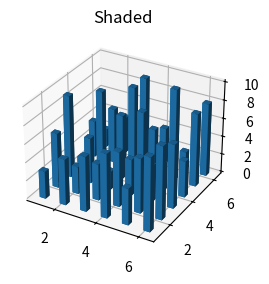

Here is the Python script that generated this plot:
import random
import matplotlib.pyplot as plt
import numpy

amount_rows = 200


def create_random_dice_data():
    dice_numbers = [[random.randint(1, 6) for i in range(2)] for j in range(amount_rows)]
    return dice_numbers


def create_z_data(xy_data):
    i = 1
    counter = 0
    dice1 = 1
    dice2 = 1
    z_data = []
    while i <= 6:
        for j in range(1, 7):
            z_data.append(0)
            for item in xy_data:
                if item[0] == dice1 and item[1] == dice2:
                    z_data[counter] += 1
            counter += 1
            dice2 += 1

        dice1 += 1
        dice2 = 1
        i += 1

    return z_data


fig = plt.figure()
ax = fig.add_subplot(121, projection='3d')

matrix = create_random_dice_data()
x = [i for i in range(1, 7) for _ in range(6)]
y = [i for _ in range(6) for i in range(1, 7)]
z = [0 for i in range(36)]  # z coordinates of each bar
dx = [0.3 for i in range(36)]  # Width of each bar
dy = dx  # Depth of each bar
dz = create_z_data(matrix)       # Height of each bar


ax.bar3d(x, y, z, dx, dy, dz, shade=True)
ax.set_title('Shaded')

fig.show()

print("average: ", numpy.average(dz))
print("max: ", numpy.max(dz))
print("min: ", numpy.min(dz))
